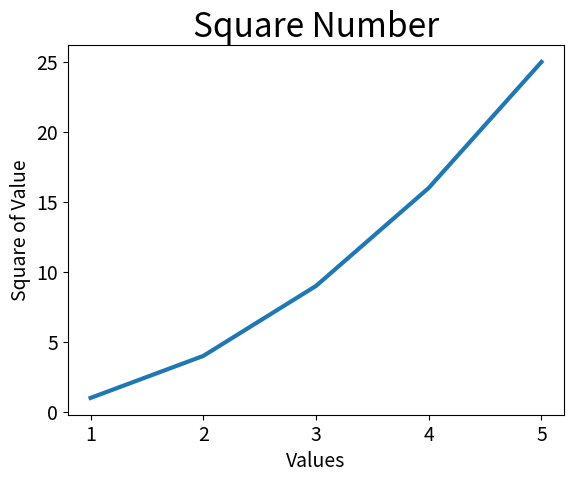

Here is the Python script that generated this plot:
import matplotlib.pyplot as plt

input_values = [1, 2, 3, 4, 5]
squares = [1, 4, 9, 16, 25]

fig, ax = plt.subplots()
ax.plot(input_values, squares, linewidth = 3)

ax.set_title("Square Number", fontsize = 24)
ax.set_xlabel("Values", fontsize=14)
ax.set_ylabel("Square of Value", fontsize = 14)

ax.tick_params(labelsize = 14)

plt.show()
